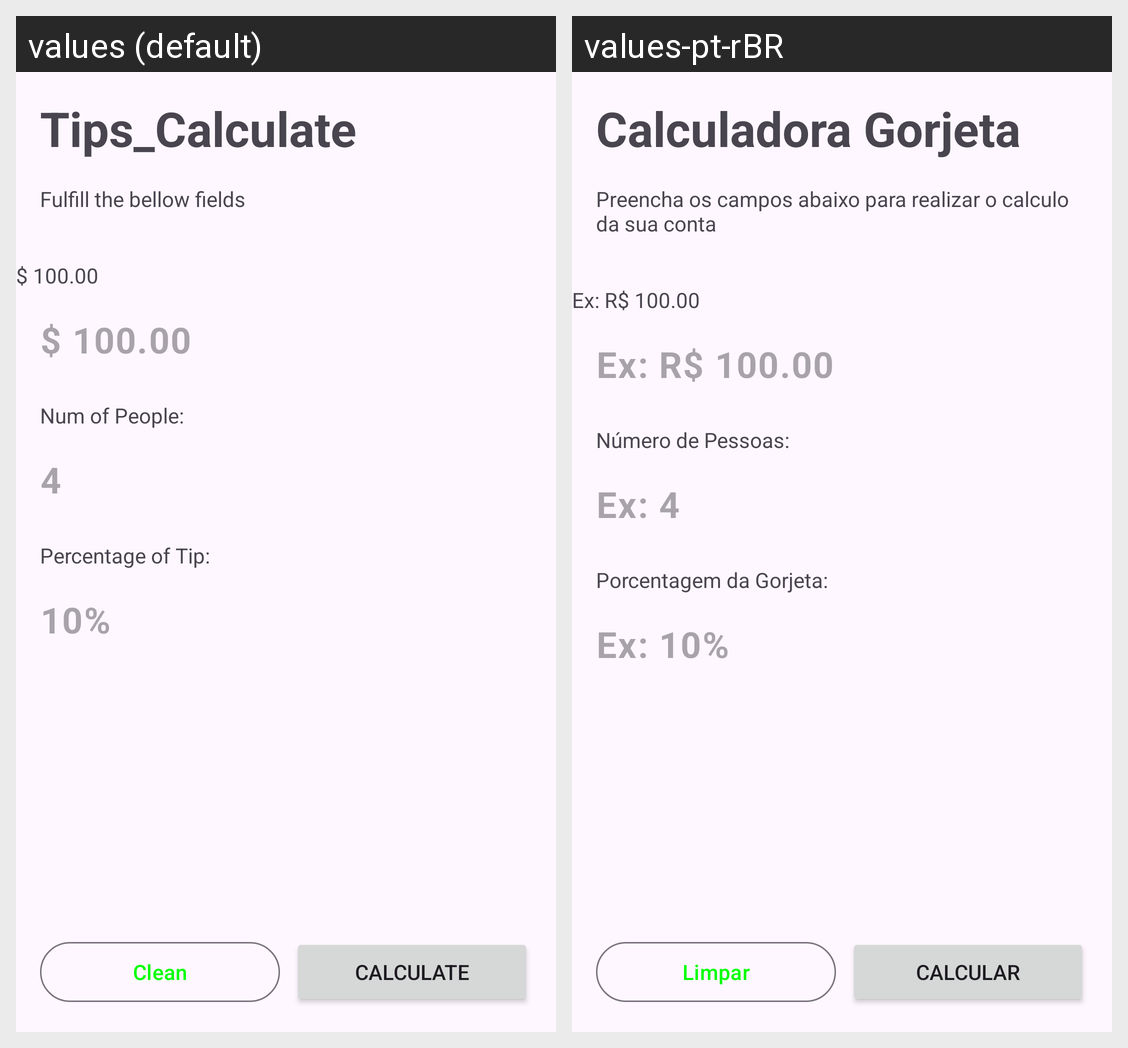

Here is an Android app screen in its default locale and in the app's own translations. Write out the translated-string differences for the strings that appear on this screen.
Android screen res/layout/activity_main.xml rendered under 2 locales, left to right: values (default), values-pt-rBR. Device: Nexus 5 (rendered at 1080×1920; each locale shown at half size, 540×960, under a caption strip naming it); theme Theme.Tips_Calculate.
Strings drawn on this screen, with the default value and each locale's value (text and hints the layout hard-codes, and strings that could not be matched under every locale, appear in the picture but are not listed):

app_name
  values: Tips_Calculate
  values-pt-rBR: Calculadora Gorjeta

main_subtitle
  values: Fulfill the bellow fields
  values-pt-rBR: Preencha os campos abaixo para realizar o calculo da sua conta

table_amount_hint
  values: $ 100.00
  values-pt-rBR: Ex: R$ 100.00

num_people_label
  values: Num of People:
  values-pt-rBR: Número de Pessoas:

num_of_people_hint
  values: 4
  values-pt-rBR: Ex: 4

percentage_label
  values: Percentage of Tip:
  values-pt-rBR: Porcentagem da Gorjeta:

percentage_tip_hint
  values: 10%
  values-pt-rBR: Ex: 10%

clean
  values: Clean
  values-pt-rBR: Limpar

Calculate
  values: Calculate
  values-pt-rBR: Calcular
